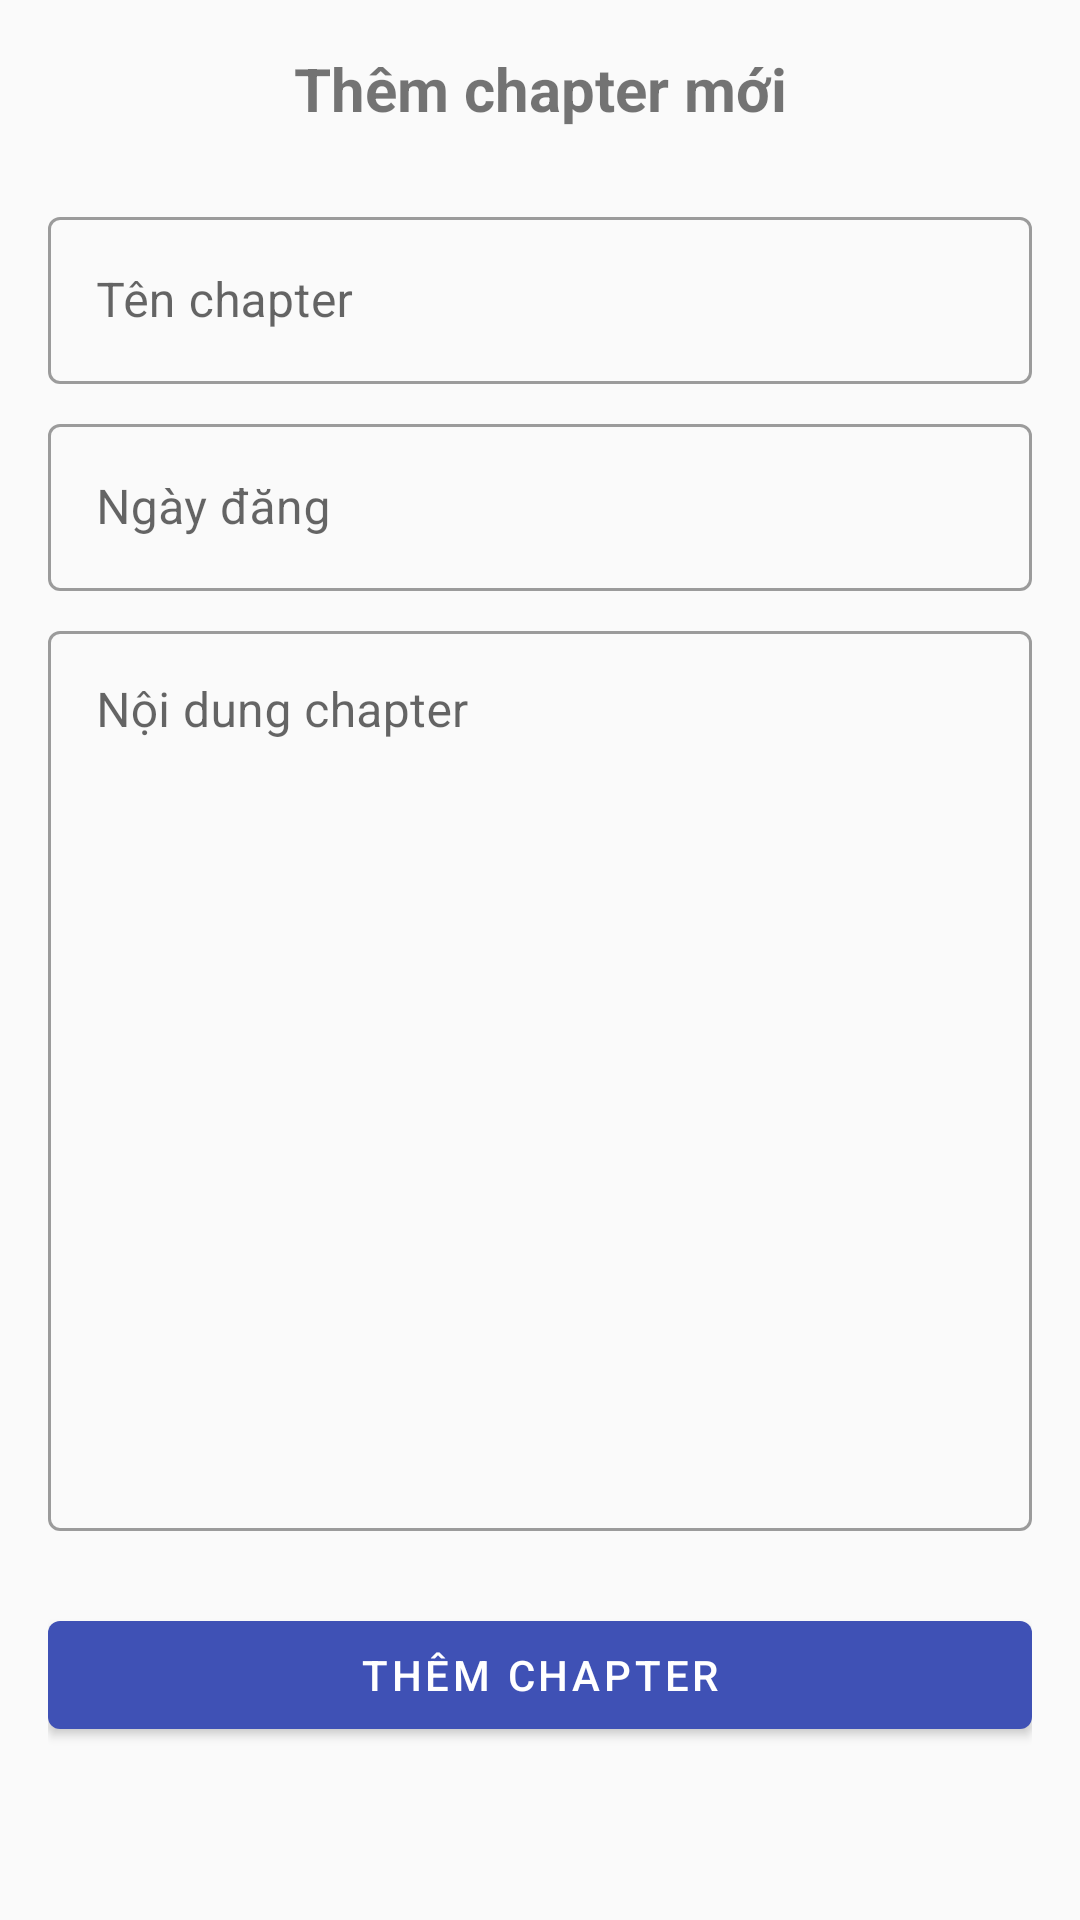

Android layout source for this screen:
<!-- AndroidManifest.xml: application theme Theme.AppDocTruyen -->
<!-- res/layout/add_chapter.xml -->
<?xml version="1.0" encoding="utf-8"?>
<ScrollView xmlns:android="http://schemas.android.com/apk/res/android"
    xmlns:app="http://schemas.android.com/apk/res-auto"
    android:layout_width="match_parent"
    android:layout_height="match_parent">

    <LinearLayout
        android:layout_width="match_parent"
        android:layout_height="wrap_content"
        android:orientation="vertical"
        android:padding="16dp">

        <TextView
            android:layout_width="match_parent"
            android:layout_height="wrap_content"
            android:text="Thêm chapter mới"
            android:textSize="20sp"
            android:textStyle="bold"
            android:gravity="center"
            android:layout_marginBottom="16dp" />

        <com.google.android.material.textfield.TextInputLayout
            android:layout_width="match_parent"
            android:layout_height="wrap_content"
            android:layout_marginTop="8dp"
            style="@style/Widget.MaterialComponents.TextInputLayout.OutlinedBox">

            <EditText
                android:id="@+id/edt_new_chapter_title"
                android:layout_width="match_parent"
                android:layout_height="wrap_content"
                android:hint="Tên chapter" />
        </com.google.android.material.textfield.TextInputLayout>

        <com.google.android.material.textfield.TextInputLayout
            android:layout_width="match_parent"
            android:layout_height="wrap_content"
            android:layout_marginTop="8dp"
            style="@style/Widget.MaterialComponents.TextInputLayout.OutlinedBox">

            <EditText
                android:id="@+id/edt_new_chapter_ngayup"
                android:layout_width="match_parent"
                android:layout_height="wrap_content"
                android:hint="Ngày đăng"
                android:focusable="false"
                android:clickable="true" />
        </com.google.android.material.textfield.TextInputLayout>

        <com.google.android.material.textfield.TextInputLayout
            android:layout_width="match_parent"
            android:layout_height="wrap_content"
            android:layout_marginTop="8dp"
            style="@style/Widget.MaterialComponents.TextInputLayout.OutlinedBox">

            <EditText
                android:id="@+id/edt_new_chapter_noidung"
                android:layout_width="match_parent"
                android:layout_height="300dp"
                android:gravity="top"
                android:inputType="textMultiLine"
                android:hint="Nội dung chapter" />
        </com.google.android.material.textfield.TextInputLayout>

        <Button
            android:id="@+id/btnAddChapter"
            android:layout_width="match_parent"
            android:layout_height="wrap_content"
            android:layout_marginTop="24dp"
            android:text="Thêm chapter" />

    </LinearLayout>
</ScrollView>
<!-- resources referenced by this layout -->
<resources>
  <style name="Theme.AppDocTruyen" parent="Theme.MaterialComponents.DayNight.NoActionBar">
          
          <item name="colorPrimary">@color/colorPrimary</item>
          <item name="colorPrimaryVariant">@color/colorPrimaryDark</item>
          <item name="colorOnPrimary">@color/white</item>
  
          
          <item name="colorSecondary">@color/colorAccent</item>
          <item name="colorSecondaryVariant">@color/accent_color_dark</item>
          <item name="colorOnSecondary">@color/black</item>
  
          
          <item name="android:statusBarColor">?attr/colorPrimaryVariant</item>
  
          
          <item name="android:windowBackground">@color/light_background</item>
          <item name="android:textColorPrimary">@color/light_text</item>
      </style>
  <color name="colorPrimary">#3F51B5</color>
  <color name="colorPrimaryDark">#303F9F</color>
  <color name="white">#FFFFFFFF</color>
  <color name="colorAccent">#FF4081</color>
  <color name="accent_color_dark">#F50057</color>
  <color name="black">#FF000000</color>
  <color name="light_background">#FAFAFA</color>
  <color name="light_text">#212121</color>
</resources>
